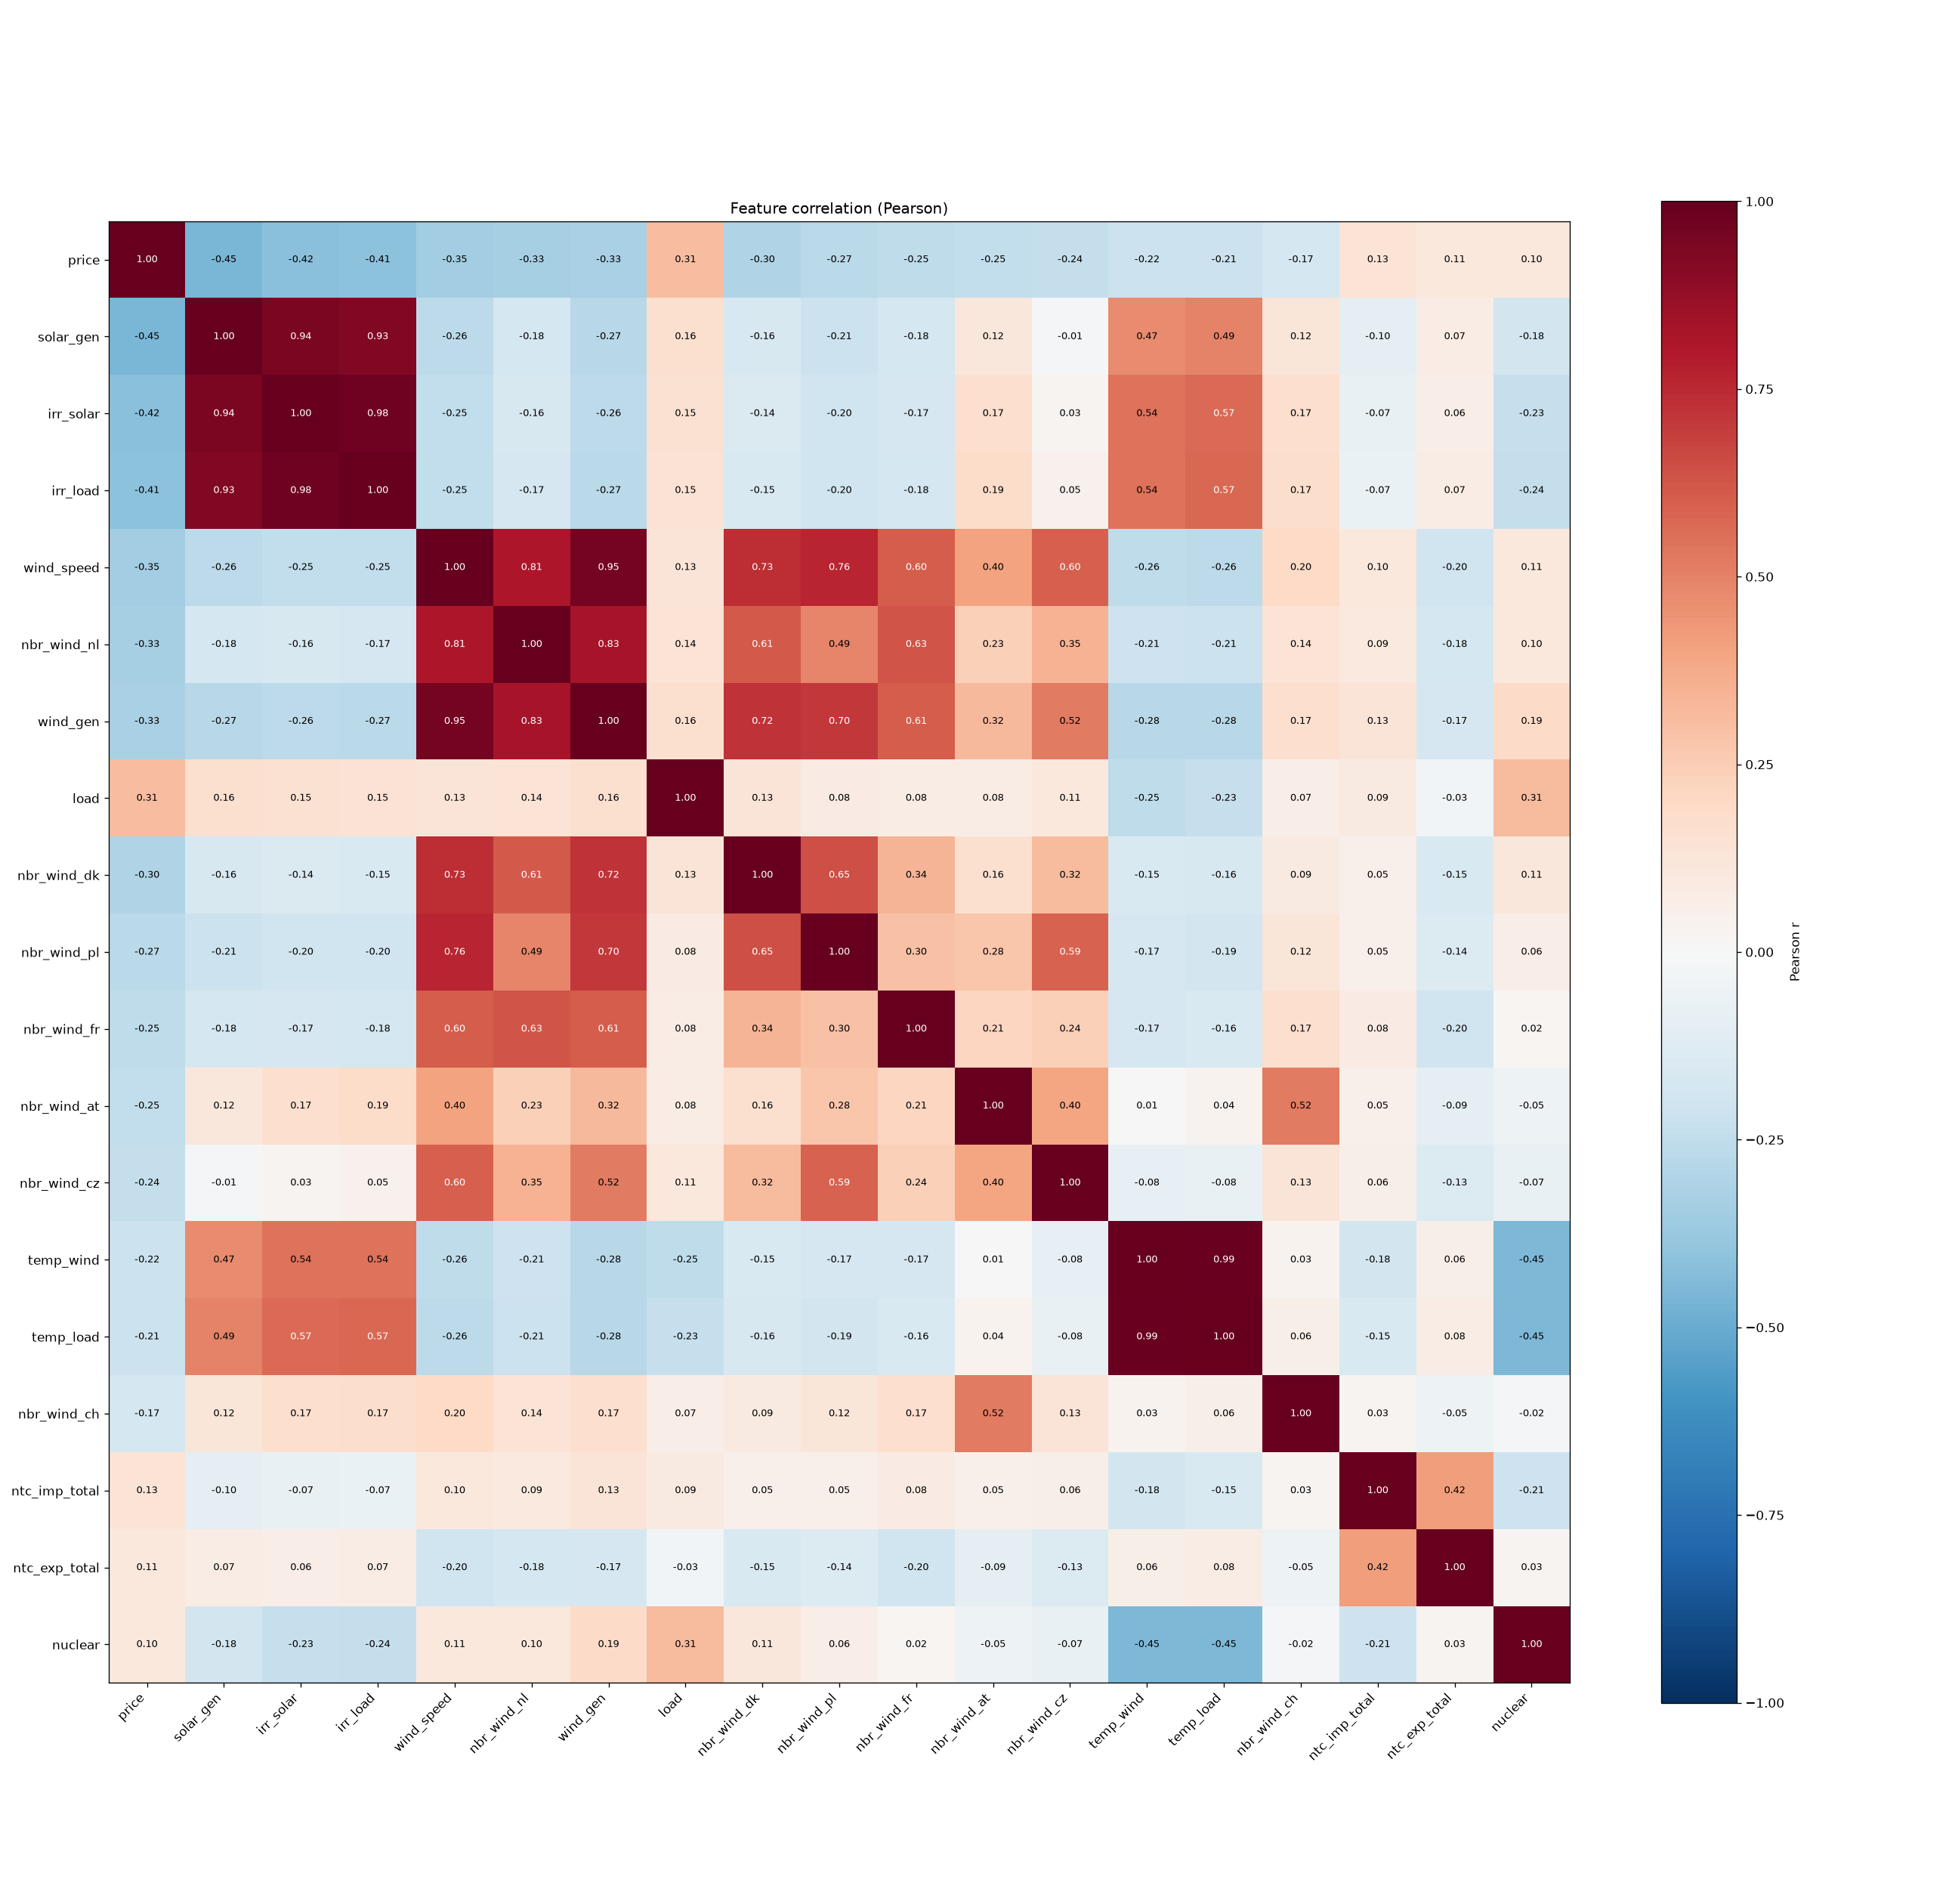

Source data for this figure (header and first rows):
, price, solar_gen, irr_solar, irr_load, wind_speed, nbr_wind_nl, wind_gen, load, nbr_wind_dk, nbr_wind_pl, nbr_wind_fr, nbr_wind_at, nbr_wind_cz, temp_wind, temp_load, nbr_wind_ch, ntc_imp_total, ntc_exp_total, nuclear
price, 1.0, -0.4544, -0.4213, -0.4064, -0.3513, -0.3307, -0.3271, 0.305, -0.3011, -0.2684, -0.251, -0.2465, -0.2406, -0.2183, -0.2145, -0.1735, 0.1337, 0.1072, 0.1046
solar_gen, -0.4544, 1.0, 0.94, 0.9252, -0.2611, -0.1783, -0.2739, 0.162, -0.1584, -0.2115, -0.1795, 0.1171, -0.0119, 0.4747, 0.4943, 0.123, -0.0976, 0.0729, -0.1849
irr_solar, -0.4213, 0.94, 1.0, 0.9762, -0.2453, -0.162, -0.259, 0.1535, -0.1432, -0.2005, -0.1667, 0.1697, 0.0305, 0.5408, 0.5654, 0.1703, -0.0742, 0.0648, -0.2337
irr_load, -0.4064, 0.9252, 0.9762, 1.0, -0.2488, -0.1688, -0.2661, 0.1484, -0.1541, -0.1999, -0.1796, 0.1866, 0.0464, 0.5408, 0.5737, 0.1738, -0.0679, 0.0715, -0.2369
wind_speed, -0.3513, -0.2611, -0.2453, -0.2488, 1.0, 0.8063, 0.9533, 0.1301, 0.7344, 0.7603, 0.605, 0.4024, 0.5987, -0.2559, -0.2583, 0.2017, 0.1035, -0.2019, 0.1067
nbr_wind_nl, -0.3307, -0.1783, -0.162, -0.1688, 0.8063, 1.0, 0.8265, 0.1384, 0.615, 0.4903, 0.6283, 0.2347, 0.347, -0.2108, -0.2133, 0.14, 0.0939, -0.1775, 0.1028
wind_gen, -0.3271, -0.2739, -0.259, -0.2661, 0.9533, 0.8265, 1.0, 0.163, 0.7228, 0.7048, 0.6056, 0.3207, 0.5161, -0.2798, -0.2807, 0.169, 0.1268, -0.1717, 0.1907
load, 0.305, 0.162, 0.1535, 0.1484, 0.1301, 0.1384, 0.163, 1.0, 0.128, 0.0789, 0.0755, 0.0754, 0.108, -0.253, -0.2323, 0.0689, 0.0899, -0.0312, 0.3135
nbr_wind_dk, -0.3011, -0.1584, -0.1432, -0.1541, 0.7344, 0.615, 0.7228, 0.128, 1.0, 0.6461, 0.3382, 0.1627, 0.3159, -0.1517, -0.1639, 0.0862, 0.0527, -0.1517, 0.112
nbr_wind_pl, -0.2684, -0.2115, -0.2005, -0.1999, 0.7603, 0.4903, 0.7048, 0.0789, 0.6461, 1.0, 0.2965, 0.2789, 0.5929, -0.1719, -0.1875, 0.1218, 0.0501, -0.1353, 0.0636
nbr_wind_fr, -0.251, -0.1795, -0.1667, -0.1796, 0.605, 0.6283, 0.6056, 0.0755, 0.3382, 0.2965, 1.0, 0.2128, 0.2401, -0.1663, -0.1552, 0.1714, 0.0815, -0.2005, 0.0225
nbr_wind_at, -0.2465, 0.1171, 0.1697, 0.1866, 0.4024, 0.2347, 0.3207, 0.0754, 0.1627, 0.2789, 0.2128, 1.0, 0.3973, 0.0068, 0.0366, 0.5186, 0.0512, -0.0875, -0.0506
nbr_wind_cz, -0.2406, -0.0119, 0.0305, 0.0464, 0.5987, 0.347, 0.5161, 0.108, 0.3159, 0.5929, 0.2401, 0.3973, 1.0, -0.0783, -0.0773, 0.1275, 0.0553, -0.1332, -0.0711
temp_wind, -0.2183, 0.4747, 0.5408, 0.5408, -0.2559, -0.2108, -0.2798, -0.253, -0.1517, -0.1719, -0.1663, 0.0068, -0.0783, 1.0, 0.9857, 0.0344, -0.1818, 0.0613, -0.4473
temp_load, -0.2145, 0.4943, 0.5654, 0.5737, -0.2583, -0.2133, -0.2807, -0.2323, -0.1639, -0.1875, -0.1552, 0.0366, -0.0773, 0.9857, 1.0, 0.0599, -0.152, 0.0774, -0.4467
nbr_wind_ch, -0.1735, 0.123, 0.1703, 0.1738, 0.2017, 0.14, 0.169, 0.0689, 0.0862, 0.1218, 0.1714, 0.5186, 0.1275, 0.0344, 0.0599, 1.0, 0.0299, -0.0481, -0.0194
ntc_imp_total, 0.1337, -0.0976, -0.0742, -0.0679, 0.1035, 0.0939, 0.1268, 0.0899, 0.0527, 0.0501, 0.0815, 0.0512, 0.0553, -0.1818, -0.152, 0.0299, 1.0, 0.4166, -0.2089
ntc_exp_total, 0.1072, 0.0729, 0.0648, 0.0715, -0.2019, -0.1775, -0.1717, -0.0312, -0.1517, -0.1353, -0.2005, -0.0875, -0.1332, 0.0613, 0.0774, -0.0481, 0.4166, 1.0, 0.0251
nuclear, 0.1046, -0.1849, -0.2337, -0.2369, 0.1067, 0.1028, 0.1907, 0.3135, 0.112, 0.0636, 0.0225, -0.0506, -0.0711, -0.4473, -0.4467, -0.0194, -0.2089, 0.0251, 1.0
